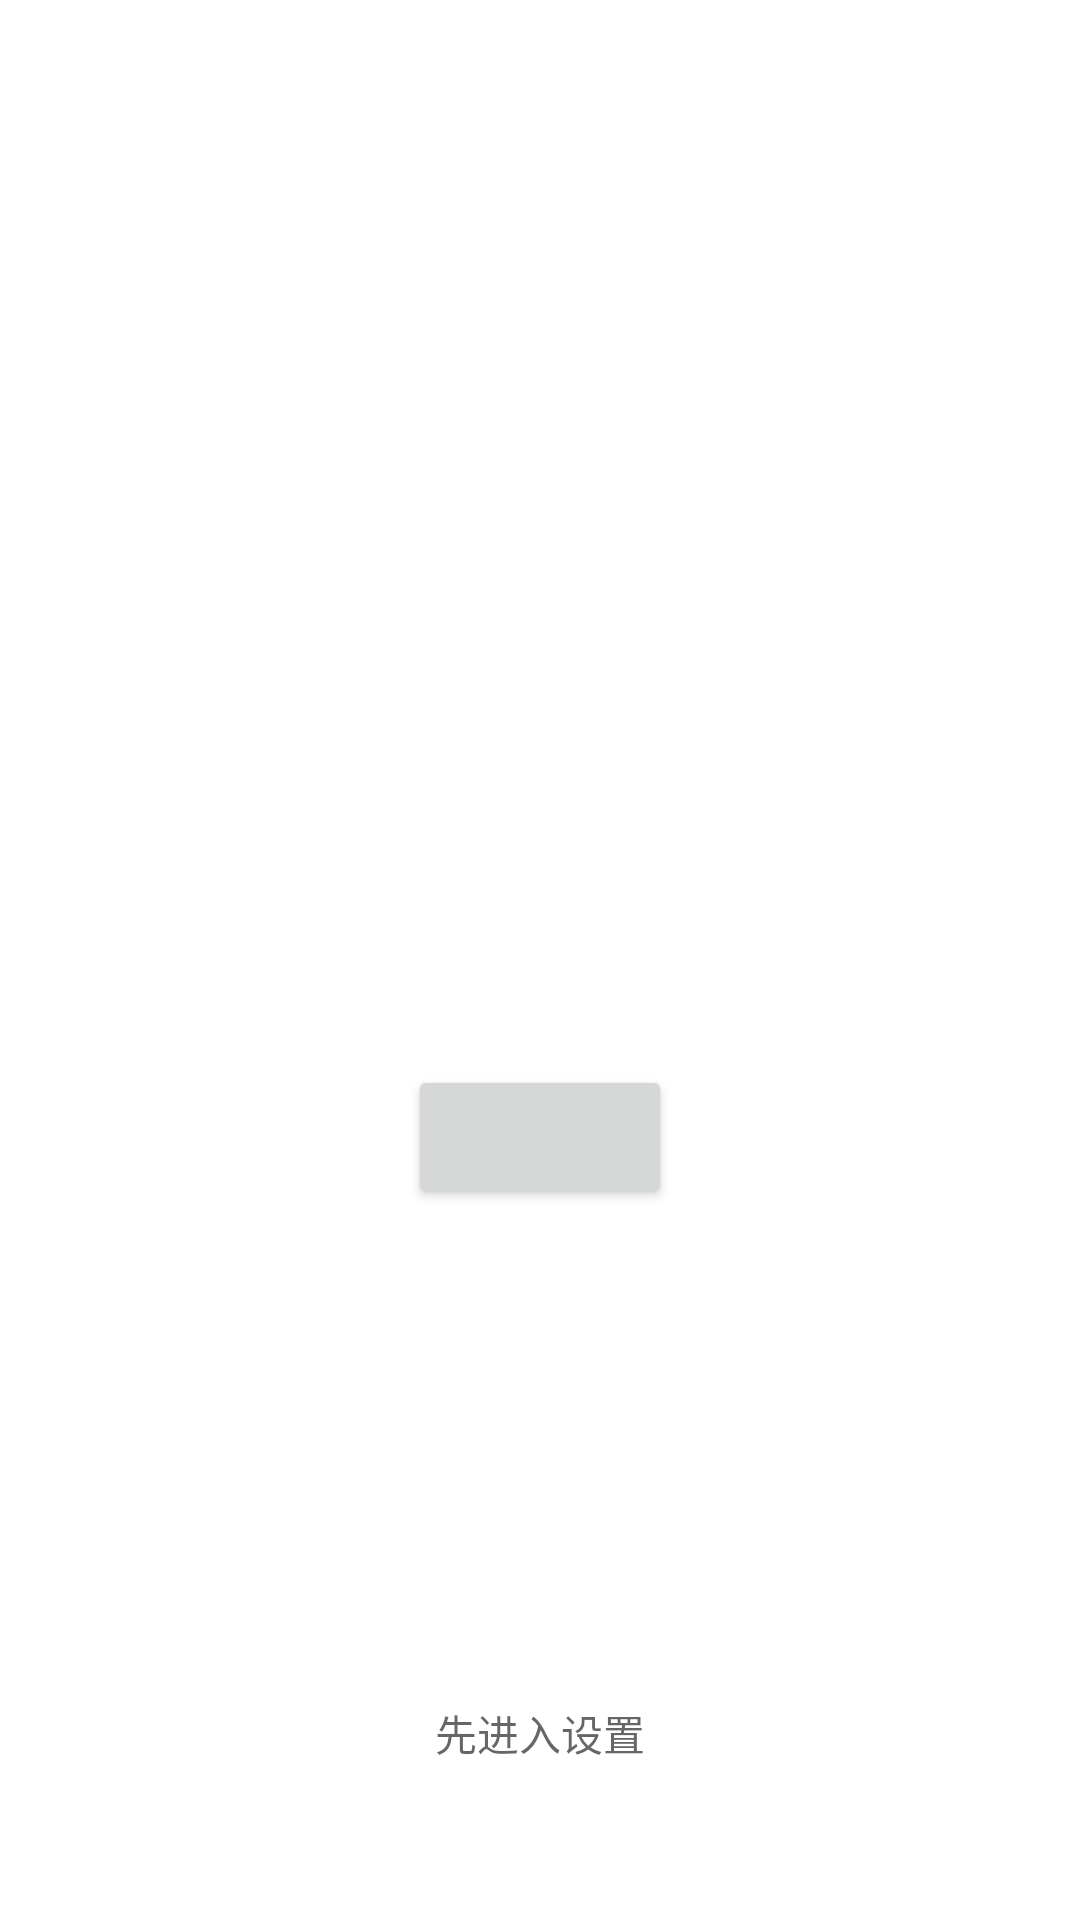

The Android layout XML behind this screen, and the referenced resources:
<!-- AndroidManifest.xml: fallback theme Theme.MaterialComponents.DayNight.NoActionBar -->
<!-- res/layout/fragment_setup.xml -->
<?xml version="1.0" encoding="utf-8"?>
<androidx.constraintlayout.widget.ConstraintLayout xmlns:android="http://schemas.android.com/apk/res/android"
    xmlns:app="http://schemas.android.com/apk/res-auto"
    xmlns:tools="http://schemas.android.com/tools"
    android:layout_width="match_parent"
    android:layout_height="match_parent"
    tools:context=".ui.setup.SetupFragment">

    <ImageView
        android:layout_width="64dp"
        android:layout_height="64dp"
        android:layout_marginBottom="24dp"
        android:src="@drawable/app_icon"
        app:layout_constraintBottom_toTopOf="@+id/hint_text"
        app:layout_constraintEnd_toEndOf="parent"
        app:layout_constraintStart_toStartOf="parent"
        tools:ignore="ContentDescription" />

    <TextView
        android:id="@+id/hint_text"
        android:layout_width="match_parent"
        android:layout_height="wrap_content"
        android:layout_marginHorizontal="24dp"
        android:gravity="center"
        android:textSize="16sp"
        app:layout_constraintBottom_toBottomOf="parent"
        app:layout_constraintTop_toTopOf="parent"
        tools:text="Hint text here ..." />

    <Button
        android:id="@+id/action_button"
        android:layout_width="wrap_content"
        android:layout_height="wrap_content"
        android:layout_marginTop="24dp"
        app:layout_constraintEnd_toEndOf="parent"
        app:layout_constraintStart_toStartOf="parent"
        app:layout_constraintTop_toBottomOf="@+id/hint_text"
        tools:text="Action" />

    
    <TextView
        android:id="@+id/skip_button"
        android:layout_width="wrap_content"
        android:layout_height="wrap_content"
        android:layout_marginBottom="40dp"
        android:background="?attr/selectableItemBackground"
        android:paddingHorizontal="16dp"
        android:paddingVertical="12dp"
        android:text="@string/setup_skip"
        android:textColor="?android:attr/textColorSecondary"
        android:textSize="14sp"
        app:layout_constraintBottom_toBottomOf="parent"
        app:layout_constraintEnd_toEndOf="parent"
        app:layout_constraintStart_toStartOf="parent" />

    <ImageView
        android:id="@+id/done_icon"
        android:layout_width="24dp"
        android:layout_height="24dp"
        android:layout_marginTop="36dp"
        android:layout_marginEnd="8dp"
        android:src="@drawable/ic_menu_done"
        app:tint="?android:attr/colorAccent"
        app:layout_constraintEnd_toStartOf="@id/done_text"
        app:layout_constraintHorizontal_chainStyle="packed"
        app:layout_constraintStart_toStartOf="parent"
        app:layout_constraintTop_toBottomOf="@id/hint_text"
        tools:ignore="ContentDescription" />

    <TextView
        android:id="@+id/done_text"
        android:layout_width="wrap_content"
        android:layout_height="wrap_content"
        android:text="@string/done"
        android:textColor="?android:attr/colorAccent"
        android:textSize="20sp"
        android:textStyle="bold"
        app:layout_constraintBottom_toBottomOf="@id/done_icon"
        app:layout_constraintEnd_toEndOf="parent"
        app:layout_constraintStart_toEndOf="@id/done_icon"
        app:layout_constraintTop_toTopOf="@id/done_icon" />
</androidx.constraintlayout.widget.ConstraintLayout>
<!-- resources referenced by this layout -->
<resources>
  <string name="done">完成</string>
  <string name="setup_skip">先进入设置</string>
</resources>
